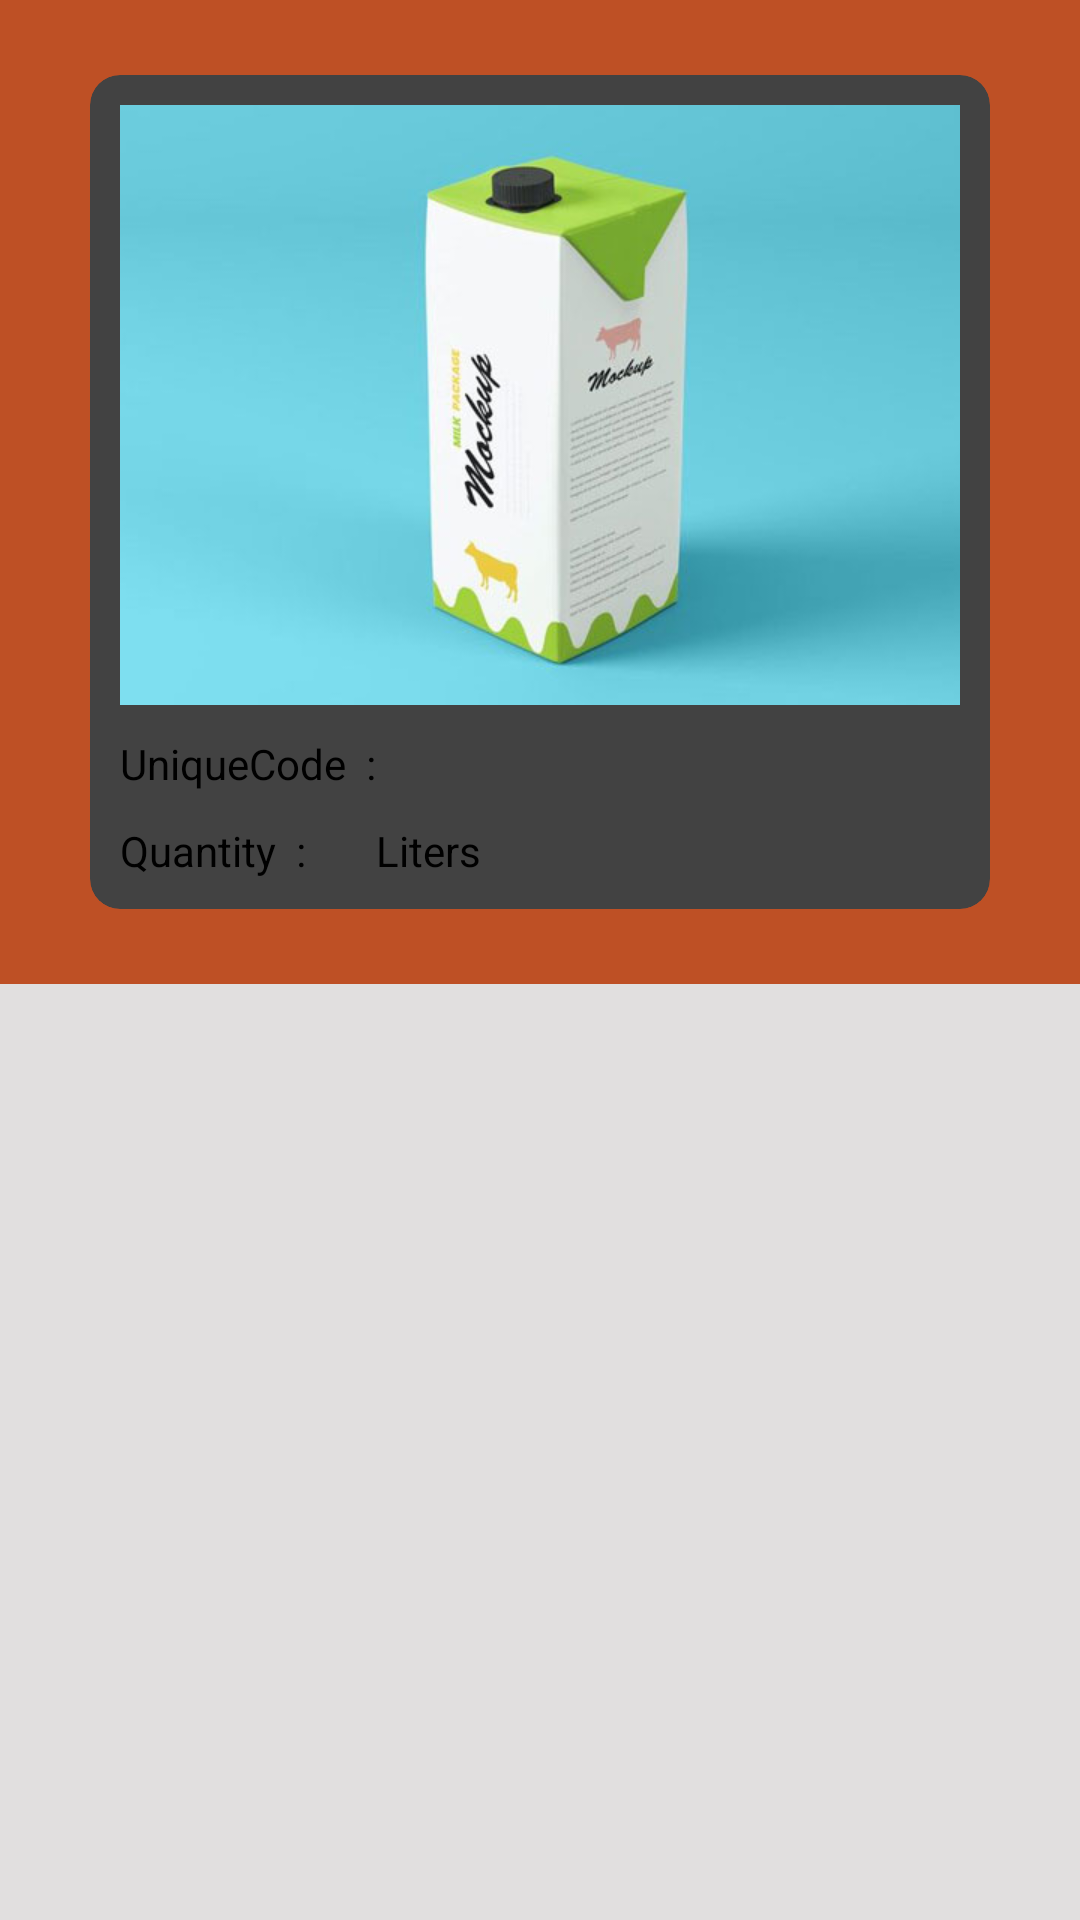

The Android layout XML behind this screen, and the referenced resources:
<!-- AndroidManifest.xml: application theme Theme.CattleManager -->
<!-- res/layout/order_item_card.xml -->
<?xml version="1.0" encoding="utf-8"?>
<LinearLayout xmlns:android="http://schemas.android.com/apk/res/android"
    xmlns:app="http://schemas.android.com/apk/res-auto"
    android:layout_width="match_parent"
    android:layout_height="wrap_content"
    android:background="@color/dwhite"
    android:orientation="vertical">

<LinearLayout
    android:layout_width="match_parent"
    android:layout_height="wrap_content"
    android:orientation="vertical"
    android:layout_marginBottom="20dp"
    android:background="@color/Dorminant_1"
    android:padding="20dp"
    >




    <androidx.cardview.widget.CardView
        android:layout_width="300dp"
        android:layout_gravity="center"
        android:layout_height="wrap_content"
        android:layout_margin="5dp"
        android:background="@color/dblue"
        android:elevation="4dp"
        app:cardCornerRadius="10dp">

        <LinearLayout
            android:layout_width="match_parent"
            android:layout_height="wrap_content"
            android:orientation="vertical"
            android:layout_margin="10dp"
            >

            <ImageView
                android:layout_width="300dp"
                android:layout_height="200dp"
                android:src="@drawable/milk"
                android:layout_gravity="center"
                />


            <LinearLayout
                android:layout_width="match_parent"
                android:layout_height="wrap_content"
                android:layout_marginTop="10dp"
                android:orientation="horizontal">

                <TextView
                    android:layout_width="wrap_content"
                    android:layout_height="wrap_content"
                    android:text="UniqueCode  :"
                    android:textSize="14sp"
                    android:layout_marginTop="0dp"
                    />

                <TextView
                    android:layout_width="wrap_content"
                    android:layout_height="wrap_content"
                    android:id="@+id/dispUniqueCode"
                    android:textSize="14sp"
                    android:text=" "
                    android:layout_marginStart="10dp"
                    android:layout_marginTop="0dp"
                    />

            </LinearLayout>

            <LinearLayout
                android:layout_width="match_parent"
                android:layout_height="wrap_content"
                android:orientation="horizontal"
                android:layout_marginTop="10dp"
                >

                <TextView
                    android:layout_width="wrap_content"
                    android:layout_height="wrap_content"
                    android:text="Quantity  :"
                    android:textSize="14sp"
                    android:layout_marginTop="0dp"
                    />


                <TextView
                    android:layout_width="wrap_content"
                    android:layout_height="wrap_content"
                    android:id="@+id/dispQuantity"
                    android:text=" "
                    android:textSize="14sp"
                    android:layout_marginStart="10dp"
                    android:layout_marginTop="0dp"
                    />

                <TextView
                    android:layout_width="wrap_content"
                    android:layout_height="wrap_content"
                    android:text="Liters"
                    android:textSize="14sp"
                    android:layout_marginStart="10dp"
                    android:layout_marginTop="0dp"
                    />

            </LinearLayout>
        </LinearLayout>




    </androidx.cardview.widget.CardView>
</LinearLayout>

</LinearLayout>
<!-- resources referenced by this layout -->
<resources>
  <color name="Dorminant_1">#BE5025</color>
  <color name="dblue">#3E64ED</color>
  <color name="dwhite">#E1DFDF</color>
  <!-- drawable milk: jpg bitmap (drawable, 18717 bytes) -->
</resources>
